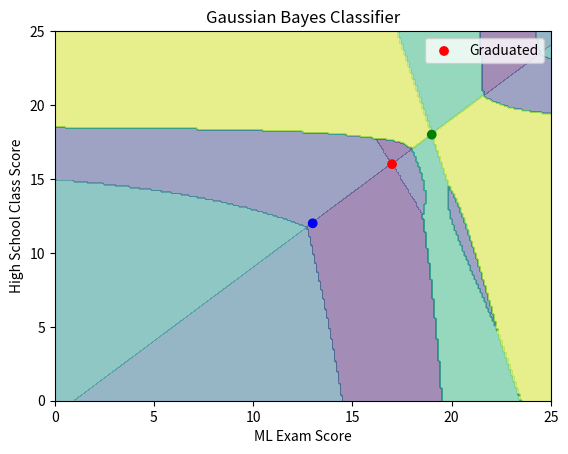
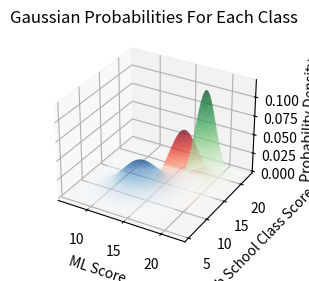

Write Python code to recreate these figures, in order.
#=================================================
#   ML_HW_Q1_Probability_theorem_and_Bayes_la
#   Bayes Theorem
# [redacted]
#   Using Python 3.9.16
#=================================================

# %clear
# %reset -f

#%%============================
""" Import Libraries """
# import numpy as np
# import matplotlib.pyplot as plt
# from scipy import stats

#%%============================
import numpy as np
# Graduated Mean & Standard Deviation
mu_G = np.array([17, 16]) # Mean of G (Graduated)
Sigma_G = np.array([[2,1], [1,3]]) # Standard Deviation of G (Graduated)
# Not Graduated Mean & Standard Deviation
mu_nG = np.array([13, 12]) # Mean of nG (not Graduated)
Sigma_nG = np.array([[4,1], [1,5]]) # Standard Deviation of nG (not Graduated)
# Student Mean & Standard Deviation
mu_Sn = np.array([19, 18]) # Mean of Sn (Students)
Sigma_Sn = np.array([[1, 0.5], [0.5, 2]]) # Standard Deviation of Sn (Students)
# Priors
prior_G = 0.8
prior_nG = 0.1
prior_Sn = 0.1

#%%============================
""" Functions """
def gaussian(x, mu, Sigma):
    return 1/(2*np.pi*np.prod(Sigma))*np.exp(-0.5*np.dot((x-mu), np.dot(np.diag(1/Sigma**2), (x-mu).T)))

def classify(x, y):
    # Likelihoods
    likelihood_G = gaussian(np.array([x, y]), mu_G, Sigma_G)
    likelihood_nG = gaussian(np.array([x, y]), mu_nG, Sigma_nG)
    likelihood_Sn = gaussian(np.array([x, y]), mu_Sn, Sigma_Sn)
    # Posteriors
    posterior_G = likelihood_G * prior_G
    posterior_nG = likelihood_nG * prior_nG
    posterior_Sn = likelihood_Sn * prior_Sn
    # Probabilities
    probs=[posterior_G, posterior_nG, posterior_Sn]
    label_idx=np.argmax(probs)
    return label_idx

#%%============================
""" Plots """
import matplotlib.pyplot as plt

""" plot each class with its boundaries in a 2D space """
# Figure 1
x = np.linspace(0, 25, 250) # Set line space in x axis
y = np.linspace(0, 25, 250) # Set line space in y axis
X, Y = np.meshgrid(x, y) # Return coordinate matrices from coordinate vectors.
Z = np.zeros_like(X) # Return an array of zeros with the same shape and type as a given array.
for i in range(X.shape[0]):
    for j in range(X.shape[1]):
        Z[i,j]= classify(X[i,j], Y[i,j])

plt.contourf(X, Y, Z, alpha=0.5) # Draw contour lines and filled contours, respectively | alpha: The alpha blending value, between 0 (transparent) and 1 (opaque)
plt.scatter([17, 13, 19], [16, 12, 18], c=['red', 'blue', 'green'], edgecolors='face') # A scatter plot of y vs. x with varying marker size and/or color. | c: array-like or list of colors or color. | edgecolors: The edge color of the marker.. 
plt.title("Gaussian Bayes Classifier")
plt.xlabel("ML Exam Score")
plt.ylabel("High School Class Score")
plt.legend(["Graduated", "Not Graduated", "Student"])
plt.show()

""" plot Gaussian probabilities for each class in a 3D space """
# Figure 2
from scipy import stats # Statistical functions
# This module contains a large number of probability distributions, summary and 
# frequency statistics, correlation functions and statistical tests, masked statistics, 
# kernel density estimation, quasi-Monte Carlo functionality, and more.

# Graduated
x_G, y_G = np.meshgrid(np.linspace(mu_G[0]-3*np.sqrt(Sigma_G[0,0]), mu_G[0]+3*np.sqrt(Sigma_G[0,0]), 100),
                       np.linspace(mu_G[1]-3*np.sqrt(Sigma_G[1,1]), mu_G[1]+3*np.sqrt(Sigma_G[1,1]), 100))
z_G = np.reshape(stats.multivariate_normal(mu_G, Sigma_G).pdf(np.column_stack([x_G.ravel(), y_G.ravel()])), x_G.shape)
# Not Graduated
x_nG, y_nG = np.meshgrid(np.linspace(mu_nG[0]-3*np.sqrt(Sigma_nG[0,0]), mu_nG[0]+3*np.sqrt(Sigma_nG[0,0]), 100),
                         np.linspace(mu_nG[1]-3*np.sqrt(Sigma_nG[1,1]), mu_nG[1]+3*np.sqrt(Sigma_nG[1,1]), 100))
z_nG = np.reshape(stats.multivariate_normal(mu_nG, Sigma_nG).pdf(np.column_stack([x_nG.ravel(), y_nG.ravel()])), x_nG.shape)
# Student
x_Sn, y_Sn = np.meshgrid(np.linspace(mu_Sn[0]-3*np.sqrt(Sigma_Sn[0,0]), mu_Sn[0]+3*np.sqrt(Sigma_Sn[0,0]), 100),
                         np.linspace(mu_Sn[1]-3*np.sqrt(Sigma_Sn[1,1]), mu_Sn[1]+3*np.sqrt(Sigma_Sn[1,1]), 100))
z_Sn = np.reshape(stats.multivariate_normal(mu_Sn, Sigma_Sn).pdf(np.column_stack([x_Sn.ravel(), y_Sn.ravel()])), x_Sn.shape)

Figure2 = plt.figure()
ax = Figure2.add_subplot(121, projection='3d')
ax.plot_surface(x_G, y_G, z_G, cmap='Reds', alpha=0.5)
ax.plot_surface(x_nG, y_nG, z_nG, cmap='Blues', alpha=0.5)
ax.plot_surface(x_Sn, y_Sn, z_Sn, cmap='Greens', alpha=0.5)
ax.set_xlabel('ML Score')
ax.set_ylabel('High School Class Score')
ax.set_zlabel('Probability Density')
ax.set_title('Gaussian Probabilities For Each Class')
plt.show()